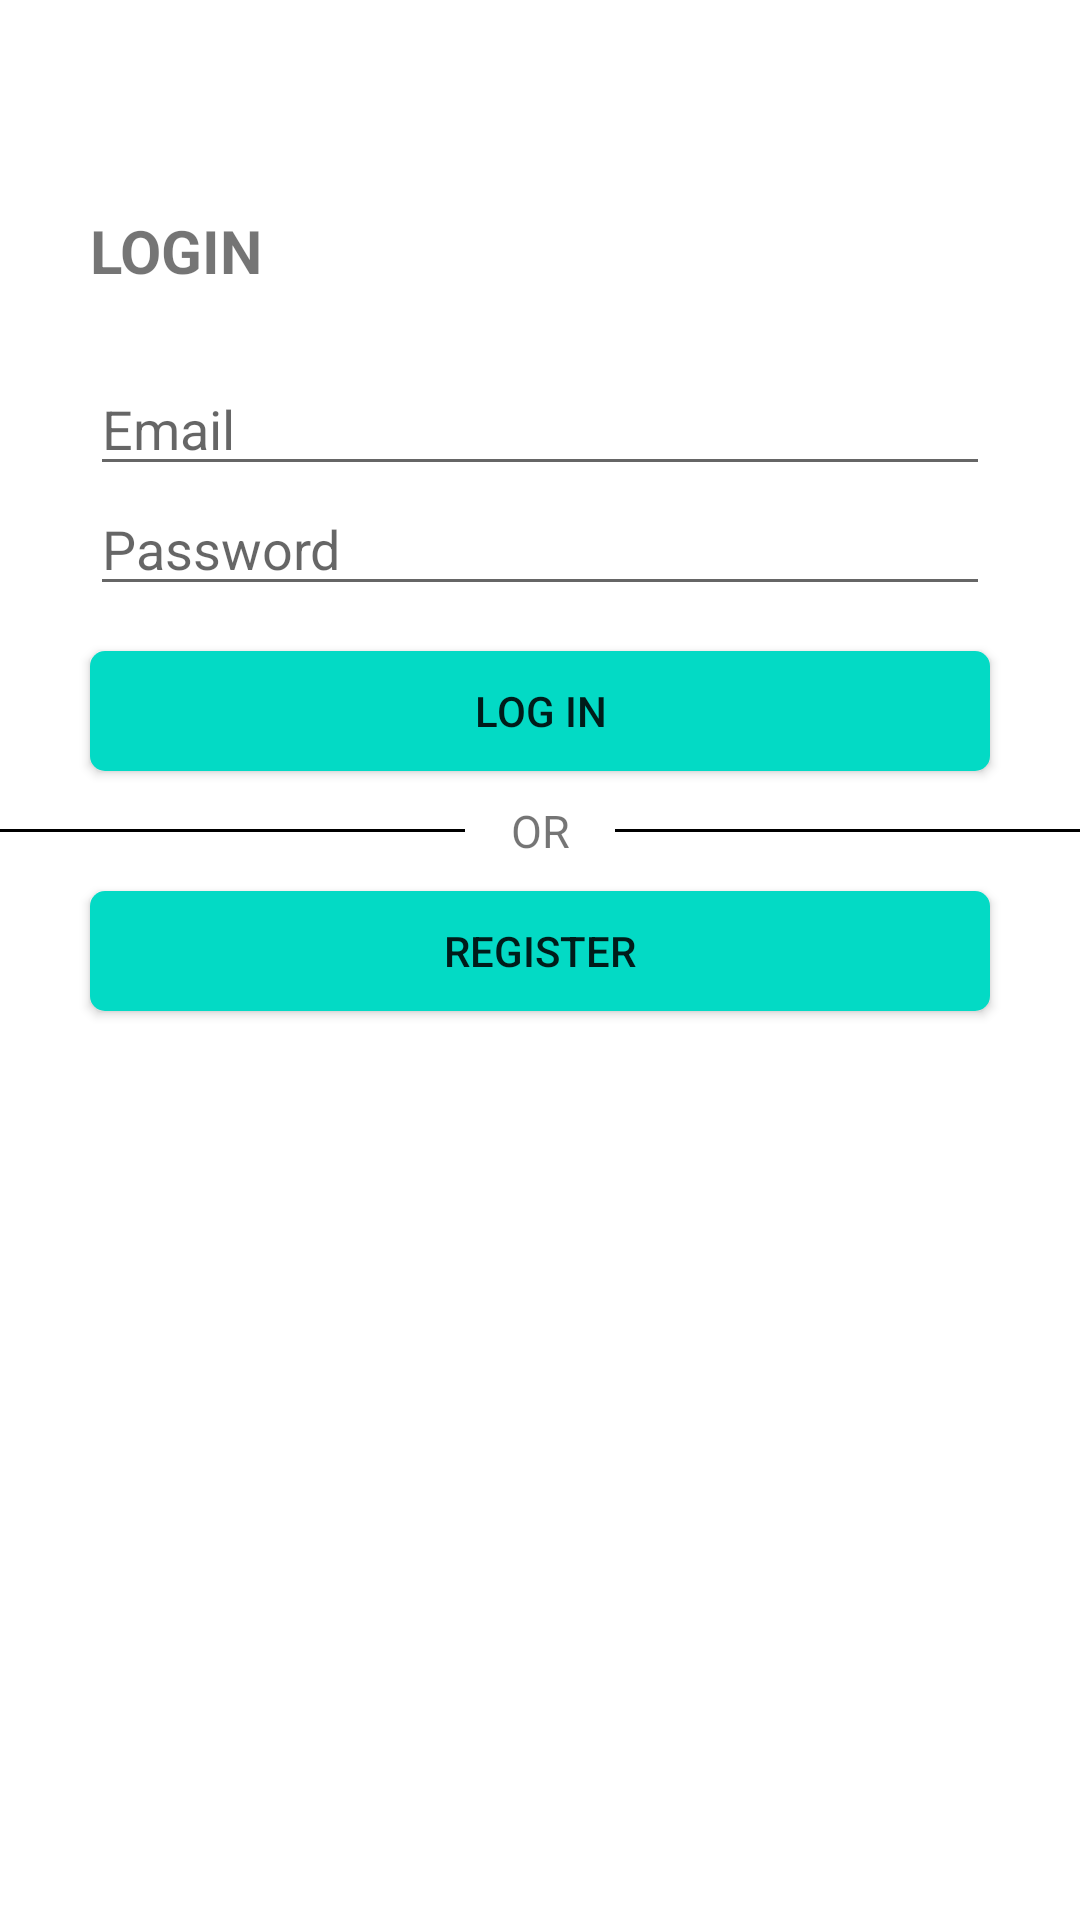

Layout XML and referenced resources for this Android screen:
<!-- AndroidManifest.xml: application theme Theme.Habbit -->
<!-- res/layout/fragment_log_in.xml -->
<?xml version="1.0" encoding="utf-8"?>
<LinearLayout
    xmlns:android="http://schemas.android.com/apk/res/android"
    xmlns:app="http://schemas.android.com/apk/res-auto"
    xmlns:tools="http://schemas.android.com/tools"
    android:layout_width="match_parent"
    android:layout_height="wrap_content"
    tools:context=".fragments.LogInFragment"
    android:orientation="vertical"
    android:paddingTop="70dp">

    <TextView
        android:id="@+id/log_title"
        android:layout_width="300dp"
        android:layout_height="wrap_content"
        android:layout_gravity="center_horizontal"
        android:paddingBottom="25dp"
        android:textSize="20sp"
        android:textStyle="bold"
        android:text="LOGIN"/>

    <EditText
        android:id="@+id/log_email"
        android:layout_width="300dp"
        android:layout_height="40dp"
        android:layout_gravity="center_horizontal"
        android:hint="Email"/>

    <EditText
        android:id="@+id/log_pass"
        android:layout_width="300dp"
        android:layout_height="40dp"
        android:layout_gravity="center_horizontal"
        android:hint="Password"
        android:inputType="textPassword"/>
    <Button
        android:id="@+id/log_button"
        android:layout_width="300dp"
        android:layout_height="40dp"
        android:layout_marginTop="15dp"
        android:layout_gravity="center_horizontal"
        android:background="@drawable/btn_custom"
        android:text="Log in"
        android:focusable="true"
        android:clickable="true"/>

    <LinearLayout
        android:layout_height="40dp"
        android:layout_width="400dp"
        android:layout_gravity="center"
        android:orientation="horizontal">
        <View
            android:layout_width="175dp"
            android:layout_height="1dp"
            android:layout_gravity="center"
            android:background="@color/black"/>
        <TextView
            android:layout_width="50dp"
            android:layout_height="wrap_content"
            android:layout_gravity="center"
            android:textAlignment="center"
            android:paddingHorizontal="10dp"
            android:textSize="15sp"
            android:text="OR"/>
        <View
            android:layout_width="175dp"
            android:layout_height="1dp"
            android:layout_gravity="center"
            android:background="@color/black"/>

    </LinearLayout>

    <Button
        android:id="@+id/log_change_button"
        android:layout_width="300dp"
        android:layout_height="40dp"
        android:layout_gravity="center_horizontal"
        android:background="@drawable/btn_custom"
        android:text="Register"
        android:focusable="true"
        android:clickable="true"/>


</LinearLayout>
<!-- resources referenced by this layout -->
<resources>
  <color name="black">#FF000000</color>
  <!-- drawable btn_custom (drawable) -->
  <?xml version="1.0" encoding="utf-8"?>
  <shape
      xmlns:android="http://schemas.android.com/apk/res/android"
      android:padding="10dp"
      android:shape="rectangle">
      <solid android:color="@color/teal_200"/>
      <corners
          android:bottomLeftRadius="5dp"
          android:bottomRightRadius="5dp"
          android:topLeftRadius="5dp"
          android:topRightRadius="5dp"/>
  </shape>
  <style name="Theme.Habbit" parent="Theme.MaterialComponents.DayNight.NoActionBar">
          
          <item name="colorPrimary">@color/black</item>
          <item name="colorPrimaryVariant">@color/black</item>
          <item name="colorOnPrimary">@color/white</item>
          
          <item name="colorSecondary">@color/FIGMA_GRAY</item>
          <item name="colorSecondaryVariant">@color/FIGMA_GRAY</item>
          <item name="colorOnSecondary">@color/white</item>
          
          <item name="android:statusBarColor" tools:targetApi="l">?attr/colorPrimaryVariant</item>
          
      </style>
  <color name="teal_200">#FF03DAC5</color>
  <color name="white">#FFFFFFFF</color>
</resources>
